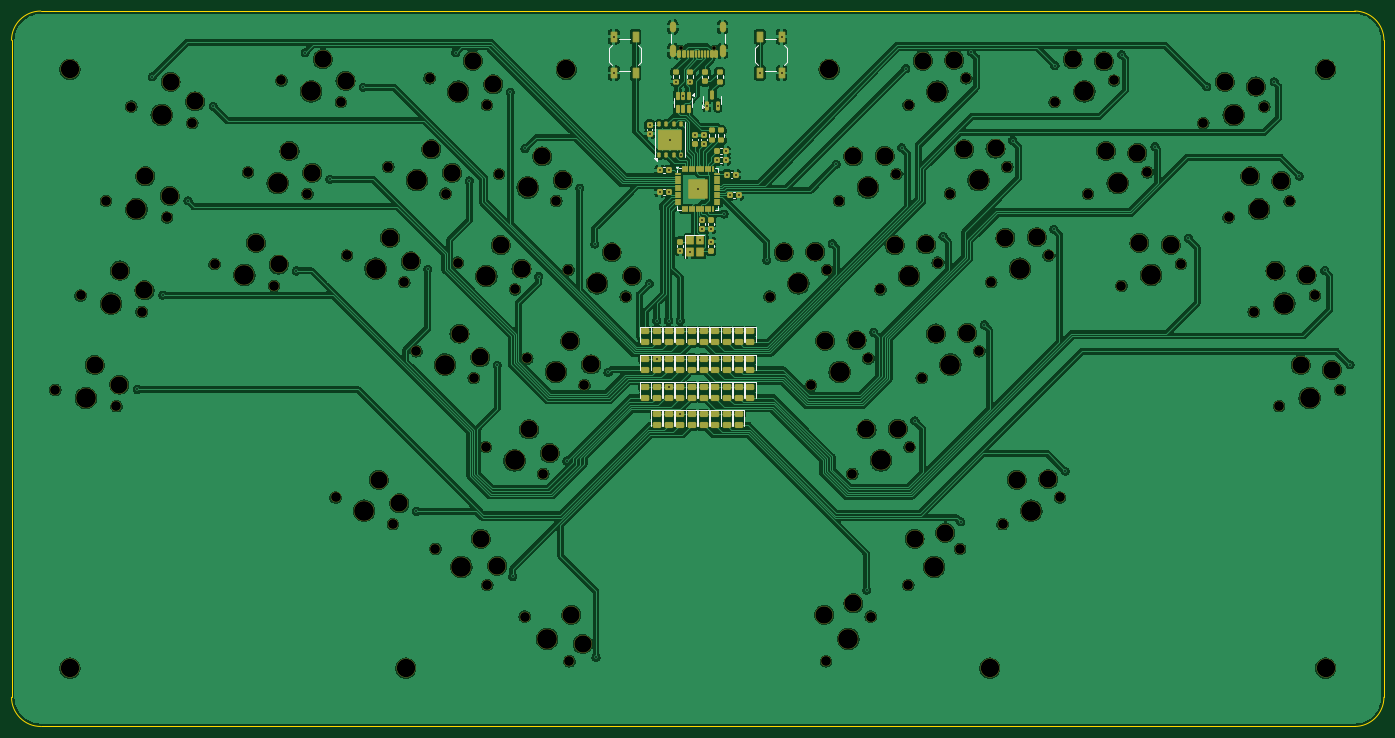
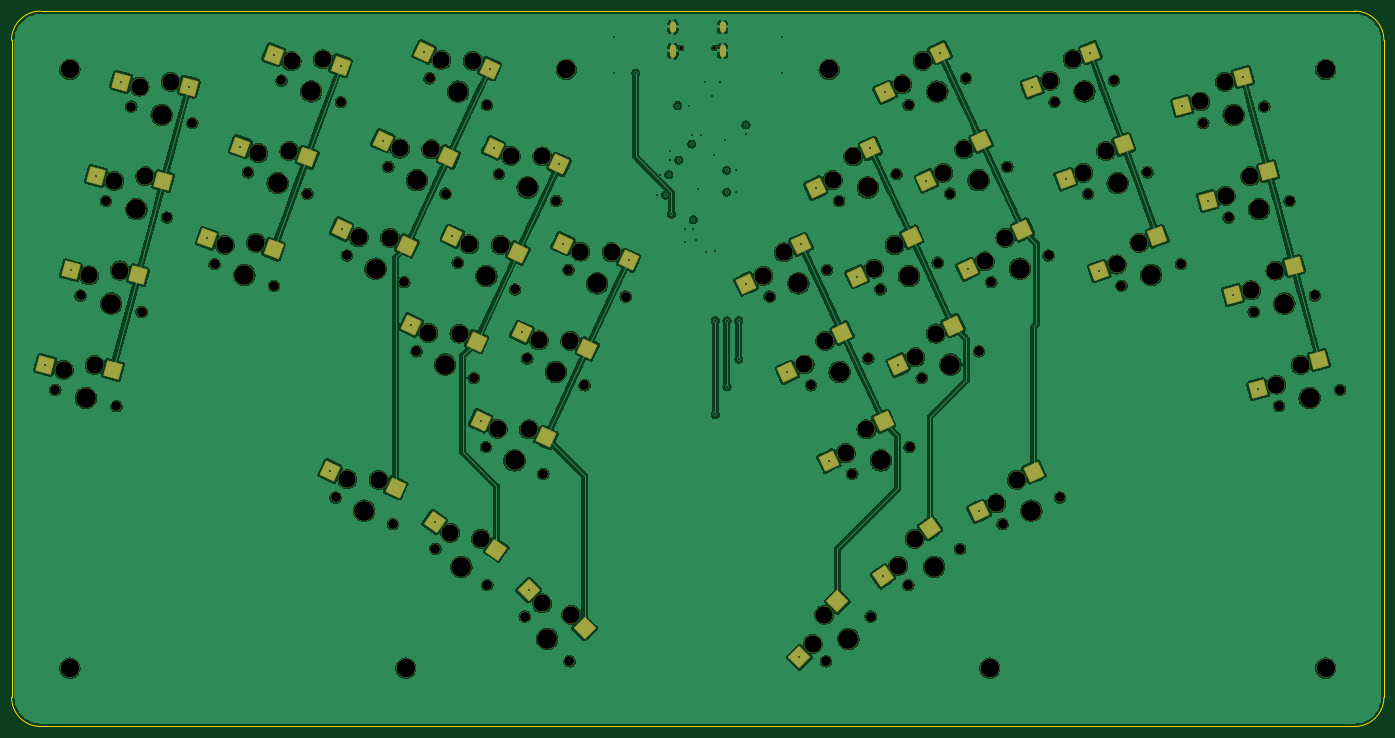
Circuit board: 13 layer files. Board 238.8 x 124.5 mm.
- bottom_copper: cyberia-B_Cu.gbr (550944 bytes)
- bottom_mask: cyberia-B_Mask.gbr (11385 bytes)
- paste: cyberia-B_Paste.gbr (3979 bytes)
- bottom_silk: cyberia-B_Silkscreen.gbr (453 bytes)
- outline: cyberia-Edge_Cuts.gbr (986 bytes)
- top_copper: cyberia-F_Cu.gbr (650351 bytes)
- top_mask: cyberia-F_Mask.gbr (16940 bytes)
- paste: cyberia-F_Paste.gbr (9878 bytes)
- top_silk: cyberia-F_Silkscreen.gbr (11826 bytes)
- inner_copper: cyberia-In1_Cu.gbr (555445 bytes)
- inner_copper: cyberia-In2_Cu.gbr (530337 bytes)
- drill: cyberia-NPTH.drl (4015 bytes)
- drill: cyberia-PTH.drl (2120 bytes)

=== bottom_copper: cyberia-B_Cu.gbr (550944 bytes, source omitted) ===
=== bottom_mask: cyberia-B_Mask.gbr (11385 bytes, source omitted) ===
=== paste: cyberia-B_Paste.gbr ===
%TF.GenerationSoftware,KiCad,Pcbnew,9.0.0*%
%TF.CreationDate,2025-05-01T21:08:40+03:00*%
%TF.ProjectId,cyberia,63796265-7269-4612-9e6b-696361645f70,v1.0.0*%
%TF.SameCoordinates,Original*%
%TF.FileFunction,Paste,Bot*%
%TF.FilePolarity,Positive*%
%FSLAX46Y46*%
G04 Gerber Fmt 4.6, Leading zero omitted, Abs format (unit mm)*
G04 Created by KiCad (PCBNEW 9.0.0) date 2025-05-01 21:08:40*
%MOMM*%
%LPD*%
G01*
G04 APERTURE LIST*
G04 Aperture macros list*
%AMRotRect*
0 Rectangle, with rotation*
0 The origin of the aperture is its center*
0 $1 length*
0 $2 width*
0 $3 Rotation angle, in degrees counterclockwise*
0 Add horizontal line*
21,1,$1,$2,0,0,$3*%
G04 Aperture macros list end*
%ADD10RotRect,2.600000X2.600000X25.000000*%
%ADD11RotRect,2.600000X2.600000X15.000000*%
%ADD12RotRect,2.600000X2.600000X315.000000*%
%ADD13RotRect,2.600000X2.600000X20.000000*%
%ADD14RotRect,2.600000X2.600000X335.000000*%
%ADD15RotRect,2.600000X2.600000X325.000000*%
%ADD16RotRect,2.600000X2.600000X340.000000*%
%ADD17RotRect,2.600000X2.600000X345.000000*%
%ADD18RotRect,2.600000X2.600000X45.000000*%
%ADD19RotRect,2.600000X2.600000X35.000000*%
G04 APERTURE END LIST*
D10*
%TO.C,SW31*%
X234489131Y-100501908D03*
X245886746Y-97614545D03*
%TD*%
%TO.C,SW29*%
X239391977Y-68424472D03*
X250789592Y-65537109D03*
%TD*%
D11*
%TO.C,SW22*%
X296148949Y-87988123D03*
X307874792Y-87123797D03*
%TD*%
D12*
%TO.C,SW19*%
X178892449Y-161116943D03*
X185503898Y-170839658D03*
%TD*%
D13*
%TO.C,SW26*%
X265338121Y-67898325D03*
X276944013Y-66015313D03*
%TD*%
D11*
%TO.C,SW20*%
X304948799Y-120829600D03*
X316674642Y-119965274D03*
%TD*%
D10*
%TO.C,SW36*%
X255742185Y-141346832D03*
X267139800Y-138459469D03*
%TD*%
D14*
%TO.C,SW14*%
X170877398Y-129811198D03*
X180415492Y-136686315D03*
%TD*%
D15*
%TO.C,SW18*%
X162792894Y-148353027D03*
X170992232Y-156779968D03*
%TD*%
D14*
%TO.C,SW8*%
X146702685Y-96470786D03*
X156240779Y-103345903D03*
%TD*%
%TO.C,SW12*%
X165974553Y-97733761D03*
X175512647Y-104608878D03*
%TD*%
D10*
%TO.C,SW28*%
X246576490Y-83831702D03*
X257974105Y-80944339D03*
%TD*%
D11*
%TO.C,SW23*%
X291749029Y-71567384D03*
X303474872Y-70703058D03*
%TD*%
D10*
%TO.C,SW30*%
X241673641Y-115909143D03*
X253071256Y-113021780D03*
%TD*%
D16*
%TO.C,SW6*%
X129092549Y-81632866D03*
X139193554Y-87650521D03*
%TD*%
D17*
%TO.C,SW2*%
X99524314Y-102713595D03*
X110111355Y-107827989D03*
%TD*%
D14*
%TO.C,SW11*%
X158790042Y-113140997D03*
X168328136Y-120016114D03*
%TD*%
D11*
%TO.C,SW21*%
X300548875Y-104408860D03*
X312274718Y-103544534D03*
%TD*%
D14*
%TO.C,SW16*%
X185246421Y-98996735D03*
X194784515Y-105871852D03*
%TD*%
%TO.C,SW13*%
X173159061Y-82326531D03*
X182697155Y-89201648D03*
%TD*%
D17*
%TO.C,SW1*%
X95124388Y-119134336D03*
X105711429Y-124248730D03*
%TD*%
D14*
%TO.C,SW17*%
X144721497Y-138578682D03*
X154259591Y-145453799D03*
%TD*%
D17*
%TO.C,SW4*%
X108324159Y-69872118D03*
X118911200Y-74986512D03*
%TD*%
D10*
%TO.C,SW32*%
X227304620Y-85094678D03*
X238702235Y-82207315D03*
%TD*%
D18*
%TO.C,SW38*%
X222876001Y-165748491D03*
X232598716Y-159137042D03*
%TD*%
D17*
%TO.C,SW3*%
X103924236Y-86292857D03*
X114511277Y-91407251D03*
%TD*%
D14*
%TO.C,SW10*%
X161071703Y-65656323D03*
X170609797Y-72531440D03*
%TD*%
D16*
%TO.C,SW5*%
X123278206Y-97607640D03*
X133379211Y-103625295D03*
%TD*%
D13*
%TO.C,SW25*%
X271152465Y-83873098D03*
X282758357Y-81990086D03*
%TD*%
D10*
%TO.C,SW34*%
X222401771Y-117172116D03*
X233799386Y-114284753D03*
%TD*%
D14*
%TO.C,SW9*%
X163425289Y-87938674D03*
X153887195Y-81063557D03*
%TD*%
D19*
%TO.C,SW37*%
X248964733Y-147287279D03*
X238241661Y-152109953D03*
%TD*%
D10*
%TO.C,SW27*%
X253760999Y-99238936D03*
X265158614Y-96351573D03*
%TD*%
D13*
%TO.C,SW24*%
X276966806Y-99847874D03*
X288572698Y-97964862D03*
%TD*%
D10*
%TO.C,SW33*%
X229586283Y-132579348D03*
X240983898Y-129691985D03*
%TD*%
D16*
%TO.C,SW7*%
X134906891Y-65658092D03*
X145007896Y-71675747D03*
%TD*%
D10*
%TO.C,SW35*%
X215217261Y-101764882D03*
X226614876Y-98877519D03*
%TD*%
D14*
%TO.C,SW15*%
X178061907Y-114403967D03*
X187600001Y-121279084D03*
%TD*%
M02*

=== bottom_silk: cyberia-B_Silkscreen.gbr ===
%TF.GenerationSoftware,KiCad,Pcbnew,9.0.0*%
%TF.CreationDate,2025-05-01T21:08:40+03:00*%
%TF.ProjectId,cyberia,63796265-7269-4612-9e6b-696361645f70,v1.0.0*%
%TF.SameCoordinates,Original*%
%TF.FileFunction,Legend,Bot*%
%TF.FilePolarity,Positive*%
%FSLAX46Y46*%
G04 Gerber Fmt 4.6, Leading zero omitted, Abs format (unit mm)*
G04 Created by KiCad (PCBNEW 9.0.0) date 2025-05-01 21:08:40*
%MOMM*%
%LPD*%
G01*
G04 APERTURE LIST*
G04 APERTURE END LIST*
M02*

=== outline: cyberia-Edge_Cuts.gbr ===
%TF.GenerationSoftware,KiCad,Pcbnew,9.0.0*%
%TF.CreationDate,2025-05-01T21:08:40+03:00*%
%TF.ProjectId,cyberia,63796265-7269-4612-9e6b-696361645f70,v1.0.0*%
%TF.SameCoordinates,Original*%
%TF.FileFunction,Profile,NP*%
%FSLAX46Y46*%
G04 Gerber Fmt 4.6, Leading zero omitted, Abs format (unit mm)*
G04 Created by KiCad (PCBNEW 9.0.0) date 2025-05-01 21:08:40*
%MOMM*%
%LPD*%
G01*
G04 APERTURE LIST*
%TA.AperFunction,Profile*%
%ADD10C,0.050000*%
%TD*%
G04 APERTURE END LIST*
D10*
X88899998Y-182879998D02*
G75*
G02*
X83820002Y-177799999I2J5079998D01*
G01*
X88899999Y-58419999D02*
X317500000Y-58420000D01*
X322579999Y-177799998D02*
G75*
G02*
X317500000Y-182879999I-5079999J-2D01*
G01*
X317500000Y-182879998D02*
X88899998Y-182879998D01*
X83819997Y-177799999D02*
X83820000Y-63499998D01*
X317500000Y-58420000D02*
G75*
G02*
X322580000Y-63500000I0J-5080000D01*
G01*
X322579999Y-63500000D02*
X322579999Y-177799998D01*
X83820000Y-63499998D02*
G75*
G02*
X88899999Y-58420000I5080000J-2D01*
G01*
M02*

=== top_copper: cyberia-F_Cu.gbr (650351 bytes, source omitted) ===
=== top_mask: cyberia-F_Mask.gbr (16940 bytes, source omitted) ===
=== paste: cyberia-F_Paste.gbr (9878 bytes, source omitted) ===
=== top_silk: cyberia-F_Silkscreen.gbr (11826 bytes, source omitted) ===
=== inner_copper: cyberia-In1_Cu.gbr (555445 bytes, source omitted) ===
=== inner_copper: cyberia-In2_Cu.gbr (530337 bytes, source omitted) ===
=== drill: cyberia-NPTH.drl ===
M48
; DRILL file {KiCad 9.0.0} date 2025-05-01T21:08:38+0300
; FORMAT={-:-/ absolute / metric / decimal}
; #@! TF.CreationDate,2025-05-01T21:08:38+03:00
; #@! TF.GenerationSoftware,Kicad,Pcbnew,9.0.0
; #@! TF.FileFunction,NonPlated,1,4,NPTH
FMAT,2
METRIC
; #@! TA.AperFunction,NonPlated,NPTH,ComponentDrill
T1C0.650
; #@! TA.AperFunction,NonPlated,NPTH,ComponentDrill
T2C1.702
; #@! TA.AperFunction,NonPlated,NPTH,ComponentDrill
T3C3.000
; #@! TA.AperFunction,NonPlated,NPTH,ComponentDrill
T4C3.200
; #@! TA.AperFunction,NonPlated,NPTH,ComponentDrill
T5C3.429
%
G90
G05
T1
X200.31Y-64.835
X206.09Y-64.835
T2
X91.435Y-124.306
X95.835Y-107.885
X100.235Y-91.464
X102.06Y-127.153
X104.635Y-75.044
X106.46Y-110.732
X110.86Y-94.311
X115.26Y-77.891
X119.152Y-102.438
X124.967Y-86.463
X129.489Y-106.2
X130.781Y-70.488
X135.303Y-90.225
X140.19Y-143.031
X141.118Y-74.25
X142.172Y-100.923
X149.356Y-85.516
X150.16Y-147.68
X152.141Y-105.572
X154.259Y-117.593
X156.541Y-70.109
X157.558Y-151.951
X159.325Y-90.165
X161.443Y-102.186
X164.228Y-122.242
X166.346Y-134.263
X166.51Y-74.757
X166.568Y-158.26
X168.628Y-86.779
X171.413Y-106.835
X173.112Y-163.751
X173.531Y-118.856
X176.316Y-138.912
X178.597Y-91.428
X180.715Y-103.449
X180.89Y-171.529
X183.5Y-123.505
X190.685Y-108.098
X215.715Y-108.098
X222.9Y-123.505
X225.51Y-171.529
X225.685Y-103.449
X227.803Y-91.428
X230.084Y-138.912
X232.869Y-118.856
X233.288Y-163.751
X234.987Y-106.835
X237.772Y-86.779
X239.832Y-158.26
X239.89Y-74.757
X240.054Y-134.263
X242.172Y-122.242
X244.957Y-102.186
X247.075Y-90.165
X248.842Y-151.951
X249.859Y-70.109
X252.141Y-117.593
X254.259Y-105.572
X256.24Y-147.68
X257.044Y-85.516
X264.228Y-100.923
X265.282Y-74.25
X266.21Y-143.031
X271.097Y-90.225
X275.619Y-70.488
X276.911Y-106.2
X281.433Y-86.463
X287.248Y-102.438
X291.14Y-77.891
X295.54Y-94.311
X299.94Y-110.732
X301.765Y-75.044
X304.34Y-127.153
X306.165Y-91.464
X310.565Y-107.885
X314.965Y-124.306
T3
X98.288Y-119.982
X102.548Y-123.401
X102.688Y-103.561
X106.948Y-106.98
X107.088Y-87.14
X111.348Y-90.56
X111.488Y-70.72
X115.748Y-74.139
X126.356Y-98.728
X130.302Y-102.505
X132.17Y-82.753
X136.116Y-86.53
X137.984Y-66.778
X141.93Y-70.556
X147.69Y-139.963
X149.671Y-97.855
X151.291Y-144.07
X153.273Y-101.962
X156.855Y-82.448
X160.457Y-86.555
X161.758Y-114.525
X164.04Y-67.04
X165.36Y-118.632
X165.476Y-150.231
X167.642Y-71.147
X168.31Y-154.902
X168.943Y-99.118
X172.544Y-103.225
X173.846Y-131.195
X176.127Y-83.711
X177.447Y-135.302
X179.729Y-87.818
X181.03Y-115.788
X181.208Y-163.433
X183.188Y-168.524
X184.632Y-119.895
X188.215Y-100.381
X191.816Y-104.488
X218.185Y-100.381
X223.647Y-100.262
X225.192Y-163.433
X225.37Y-115.788
X230.273Y-83.711
X230.283Y-161.453
X230.831Y-115.669
X232.554Y-131.195
X235.734Y-83.591
X237.457Y-99.118
X238.016Y-131.076
X240.924Y-150.231
X242.36Y-67.04
X242.919Y-98.999
X244.642Y-114.525
X246.282Y-149.166
X247.821Y-66.921
X249.545Y-82.448
X250.103Y-114.406
X255.006Y-82.328
X256.729Y-97.855
X258.71Y-139.963
X262.19Y-97.736
X264.172Y-139.844
X268.416Y-66.778
X273.867Y-67.135
X274.23Y-82.753
X279.681Y-83.11
X280.044Y-98.728
X285.495Y-99.085
X294.912Y-70.72
X299.312Y-87.14
X300.311Y-71.551
X303.712Y-103.561
X304.711Y-87.971
X308.112Y-119.982
X309.111Y-104.392
X313.511Y-120.813
T4
X93.98Y-68.58
X93.98Y-172.72
X152.4Y-172.72
X180.34Y-68.58
X226.06Y-68.58
X254.0Y-172.72
X312.42Y-172.72
X312.42Y-68.58
T5
X96.748Y-125.729
X101.148Y-109.308
X105.548Y-92.888
X109.948Y-76.467
X124.321Y-104.319
X130.135Y-88.344
X135.949Y-72.369
X145.175Y-145.355
X147.156Y-103.247
X154.341Y-87.84
X159.244Y-119.918
X161.525Y-72.433
X162.063Y-155.105
X166.428Y-104.51
X171.331Y-136.588
X173.613Y-89.103
X177.001Y-167.64
X178.515Y-121.181
X185.7Y-105.773
X220.7Y-105.773
X227.885Y-121.181
X229.399Y-167.64
X232.787Y-89.103
X235.069Y-136.588
X239.972Y-104.51
X244.337Y-155.105
X244.875Y-72.433
X247.156Y-119.918
X252.059Y-87.84
X259.244Y-103.247
X261.225Y-145.355
X270.451Y-72.369
X276.265Y-88.344
X282.079Y-104.319
X296.452Y-76.467
X300.852Y-92.888
X305.252Y-109.308
X309.652Y-125.729
M30

=== drill: cyberia-PTH.drl ===
M48
; DRILL file {KiCad 9.0.0} date 2025-05-01T21:08:38+0300
; FORMAT={-:-/ absolute / metric / decimal}
; #@! TF.CreationDate,2025-05-01T21:08:38+03:00
; #@! TF.GenerationSoftware,Kicad,Pcbnew,9.0.0
; #@! TF.FileFunction,Plated,1,4,PTH
FMAT,2
METRIC
; #@! TA.AperFunction,Plated,PTH,ViaDrill
T1C0.300
; #@! TA.AperFunction,Plated,PTH,ComponentDrill
T2C0.600
%
G90
G05
T1
X105.711Y-124.249
X108.324Y-69.872
X110.111Y-107.828
X114.511Y-91.407
X118.911Y-74.987
X133.379Y-103.625
X134.907Y-65.658
X139.194Y-87.651
X145.008Y-71.676
X154.26Y-145.454
X156.241Y-103.346
X161.072Y-65.656
X163.425Y-87.939
X168.328Y-120.016
X170.61Y-72.531
X170.992Y-156.78
X173.159Y-82.327
X175.513Y-104.609
X180.415Y-136.686
X182.697Y-89.202
X185.302Y-98.942
X185.504Y-170.84
X187.6Y-121.279
X188.6Y-62.89
X188.6Y-69.19
X194.785Y-105.872
X194.818Y-78.219
X194.818Y-79.769
X196.088Y-112.268
X196.088Y-118.95
X196.583Y-86.106
X196.583Y-89.916
X198.12Y-112.268
X198.12Y-123.776
X198.133Y-86.106
X198.133Y-89.916
X198.39Y-80.772
X199.39Y-70.675
X200.152Y-112.268
X200.152Y-128.602
X200.152Y-100.089
X200.295Y-83.434
X200.66Y-73.157
X201.842Y-100.414
X201.93Y-70.675
X202.692Y-79.997
X203.2Y-89.408
X203.542Y-98.214
X203.962Y-94.729
X203.962Y-96.279
X204.216Y-79.997
X204.216Y-81.547
X204.79Y-74.852
X205.486Y-96.279
X205.486Y-98.539
X206.489Y-84.328
X206.69Y-74.852
X207.772Y-93.726
X208.039Y-84.328
X208.039Y-82.804
X208.267Y-86.868
X208.775Y-90.424
X209.817Y-86.868
X210.325Y-90.424
X214.0Y-69.19
X215.217Y-101.765
X217.8Y-62.89
X217.8Y-69.19
X226.615Y-98.878
X227.305Y-85.095
X232.599Y-159.137
X233.799Y-114.285
X238.702Y-82.207
X239.392Y-68.424
X240.984Y-129.692
X245.887Y-97.615
X248.965Y-147.287
X250.79Y-65.537
X253.071Y-113.022
X257.974Y-80.944
X265.159Y-96.352
X265.338Y-67.898
X267.14Y-138.459
X276.944Y-66.015
X282.758Y-81.99
X288.573Y-97.965
X291.749Y-71.567
X303.475Y-70.703
X307.875Y-87.124
X312.275Y-103.545
X316.675Y-119.965
T2
G00X198.88Y-61.555
M15
G01X198.88Y-60.755
M16
G05
G00X198.88Y-65.885
M15
G01X198.88Y-64.785
M16
G05
G00X207.52Y-65.885
M15
G01X207.52Y-64.785
M16
G05
G00X207.52Y-61.555
M15
G01X207.52Y-60.755
M16
G05
M30

